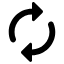
t = 0.00 s
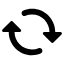
t = 0.50 s
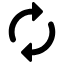
t = 1.00 s
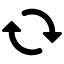
t = 1.50 s

The animated SVG that drew these frames (rendered in a browser with its animation timeline set to each time). Animation: 1 SMIL element (animateTransform=1); one cycle of 2.00 s, repeats indefinitely.

<svg xmlns="http://www.w3.org/2000/svg" viewBox="1 1 22 22" style="width:64px;height:64px;">
<path d="M12 6v1.79c0 .45.54.67.85.35l2.79-2.79c.2-.2.2-.51 0-.71l-2.79-2.79c-.31-.31-.85-.09-.85.36V4c-4.42 0-8 3.58-8 8 0 1.04.2 2.04.57 2.95.27.67 1.13.85 1.64.34.27-.27.38-.68.23-1.04C6.15 13.56 6 12.79 6 12c0-3.31 2.69-6 6-6zm5.79 2.71c-.27.27-.38.69-.23 1.04.28.7.44 1.46.44 2.25 0 3.31-2.69 6-6 6v-1.79c0-.45-.54-.67-.85-.35l-2.79 2.79c-.2.2-.2.51 0 .71l2.79 2.79c.31.31.85.09.85-.35V20c4.42 0 8-3.58 8-8 0-1.04-.2-2.04-.57-2.95-.27-.67-1.13-.85-1.64-.34z">
<animateTransform
      attributeName="transform"
      attributeType="XML"
      type="rotate"
      from="0 12 12"
      to="360 12 12"
      dur="2s"
      repeatCount="indefinite" />
</path>
</svg>